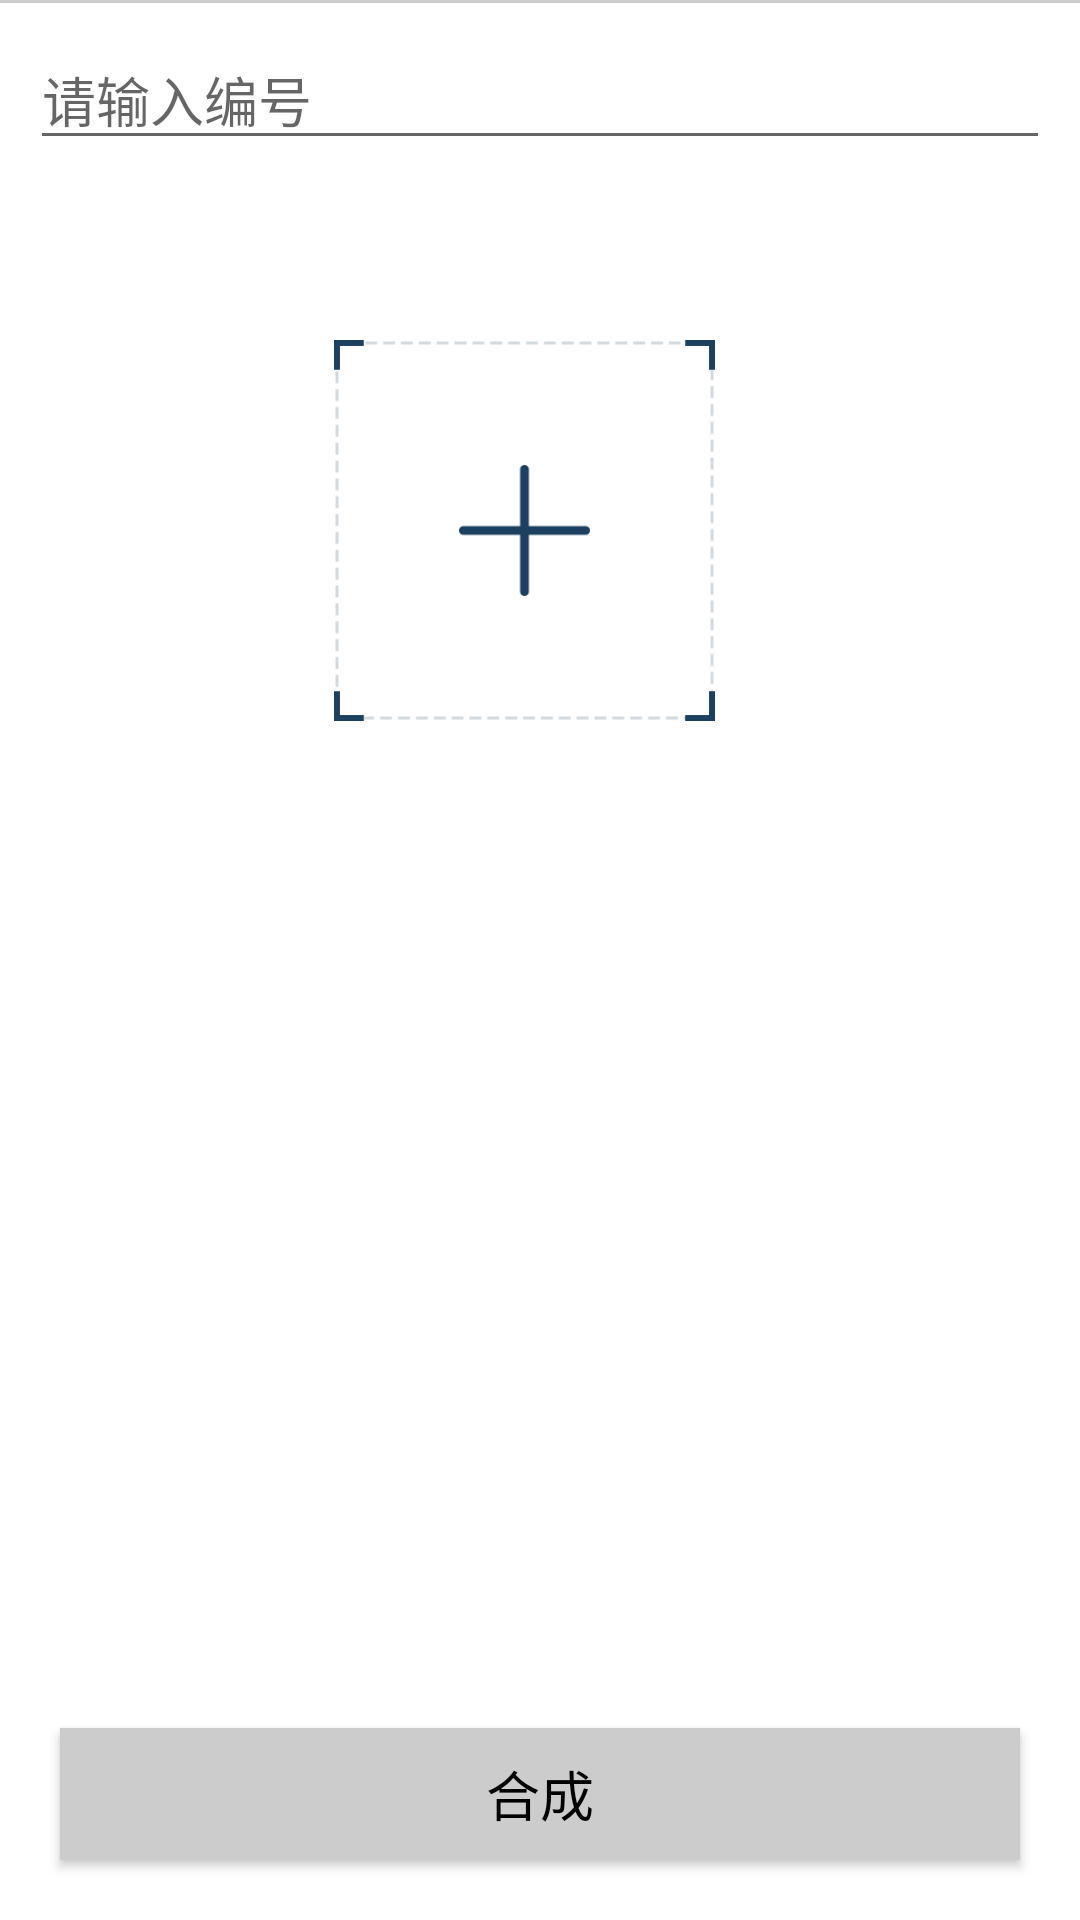

Produce the Android XML layout that renders to this screen, including the resource entries it uses.
<!-- AndroidManifest.xml: application theme AppTheme -->
<!-- res/layout/activity_identity_authentication.xml -->
<?xml version="1.0" encoding="utf-8"?>
<android.support.design.widget.CoordinatorLayout
    xmlns:android="http://schemas.android.com/apk/res/android"
    android:layout_width="match_parent"
    android:background="@android:color/white"
    android:layout_height="match_parent"
    android:fitsSystemWindows="true">
    <RelativeLayout
        android:layout_width="match_parent"
        android:layout_height="match_parent">
        <View
            android:layout_width="match_parent"
            android:layout_height="1dp"
            android:background="#CCC"/>
        <android.support.v4.widget.NestedScrollView
            android:layout_width="match_parent"
            android:layout_above="@+id/identity_submit"
            android:layout_height="match_parent">
            <LinearLayout
                android:layout_width="match_parent"
                android:orientation="vertical"
                android:layout_height="wrap_content">
                <EditText
                    android:id="@+id/nameNumber"
                    android:layout_width="match_parent"
                    android:hint="请输入编号"
                    android:layout_margin="10dp"
                    android:layout_height="wrap_content" />
                <LinearLayout
                    android:layout_width="match_parent"
                    android:layout_marginTop="40dp"
                    android:layout_marginBottom="55dp"
                    android:gravity="center"
                    android:layout_height="wrap_content">
                    <RelativeLayout
                        android:id="@+id/idcard_oneimage_layout"
                        android:layout_width="137dp"
                        android:layout_height="137dp">
                        <ImageView
                            android:id="@+id/id_caid_oneimage"
                            android:layout_width="127dp"
                            android:layout_height="127dp"
                            android:tag="1"
                            android:layout_marginTop="10dp"
                            android:src="@drawable/photo_frame_image"
                            android:contentDescription="@null" />
                        <ImageView
                            android:id="@+id/idcard_delete_image1"
                            android:layout_width="20dp"
                            android:layout_height="20dp"
                            android:visibility="gone"
                            android:contentDescription="@null"
                            android:layout_alignParentRight="true"
                            android:src="@drawable/identity_delete_image"/>
                    </RelativeLayout>
                    <RelativeLayout
                        android:id="@+id/idcard_twoimage_layout"
                        android:layout_width="137dp"
                        android:visibility="gone"
                        android:layout_marginLeft="40dp"
                        android:layout_height="137dp">
                        <ImageView
                            android:id="@+id/id_caid_twoimage"
                            android:layout_width="127dp"
                            android:layout_height="127dp"
                            android:tag="1"
                            android:layout_marginTop="10dp"
                            android:src="@drawable/photo_frame_image"
                            android:contentDescription="@null" />
                        <ImageView
                            android:id="@+id/idcard_delete_image2"
                            android:layout_width="20dp"
                            android:layout_height="20dp"
                            android:visibility="invisible"
                            android:contentDescription="@null"
                            android:layout_alignParentRight="true"
                            android:src="@drawable/identity_delete_image"/>
                    </RelativeLayout>
                </LinearLayout>
                <ImageView
                    android:id="@+id/previewSynthesis"
                    android:layout_width="200dp"
                    android:layout_height="200dp"
                    android:layout_marginBottom="30dp"
                    android:layout_gravity="center"
                    android:contentDescription="@null" />
            </LinearLayout>
        </android.support.v4.widget.NestedScrollView>
        <Button
            android:id="@+id/identity_submit"
            android:layout_width="match_parent"
            android:layout_alignParentBottom="true"
            android:layout_margin="20dp"
            android:text="合成"
            android:textSize="18sp"
            android:background="#CCC"
            android:textColor="@android:color/black"
            android:layout_height="44dp" />
    </RelativeLayout>
</android.support.design.widget.CoordinatorLayout>
<!-- resources referenced by this layout -->
<resources>
  <!-- drawable identity_delete_image: png bitmap (drawable, 2476 bytes) -->
  <!-- drawable photo_frame_image: png bitmap (drawable, 3066 bytes) -->
  <style name="AppTheme" parent="Theme.AppCompat.Light.DarkActionBar">
          
          <item name="colorPrimary">@color/colorPrimary</item>
          <item name="colorPrimaryDark">@color/colorPrimaryDark</item>
          <item name="colorAccent">@color/colorAccent</item>
      </style>
      //弹出框背景
  <!-- not gathered from this repository: default colours our renderer supplied (Android Studio template values) -->
  <color name="colorPrimary">#FF6200EE</color>
  <color name="colorPrimaryDark">#FF3700B3</color>
  <color name="colorAccent">#FF03DAC5</color>
</resources>
